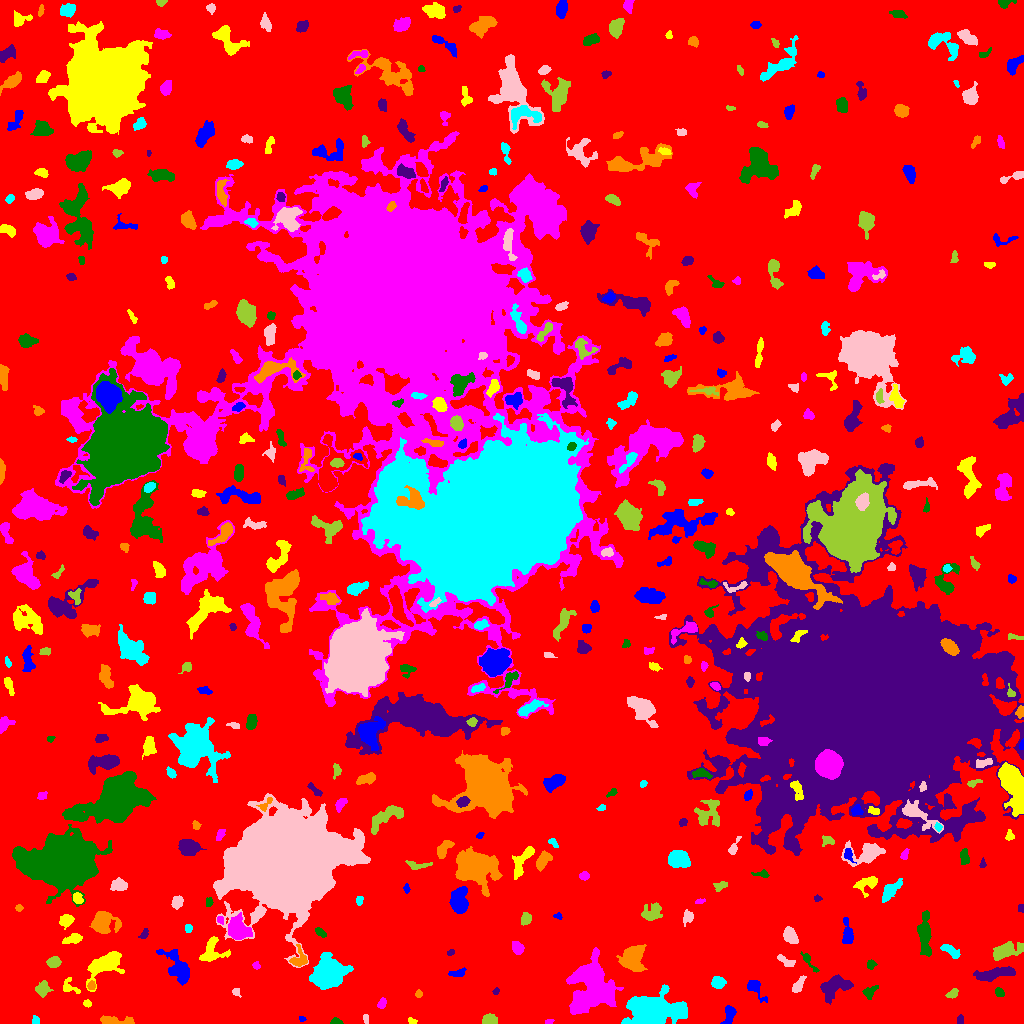

The table this chart was drawn from, first rows:
ID, X, Y, A, B, theta, total_flux, mu_max, mu_median, mu_mean, R_fwhm, R_e, R10, R90, x_start, x_end, y_start, y_end, area, greylevel
0, 509.2, 521.2, 303, 297.8, 1.211, 2271013, 14.0, 3.0, 3.129, 120.2, 246.4, 97, 386, 0, 1023, 0, 1023, 725717, 3.129
1, 302, 4.438, 1.522, 1.182, -0.4747, 64.0, 4.0, 1.0, 1.73, 2.394, 1.596, 0.5642, 2.764, 299, 306, 2, 7, 37, 8.73
2, 411.7, 2.508, 2.406, 1.431, -0.3901, 124.0, 4.0, 3.0, 2.385, 3.613, 2.394, 0.9772, 3.523, 408, 417, 0, 6, 52, 9.385
3, 548.8, 1.769, 2.097, 1.236, 0.2198, 78.0, 3.0, 2.0, 1.857, 2.764, 1.954, 0.7979, 3.192, 545, 554, 0, 4, 42, 8.857
4, 336, 1.43, 2.702, 1.359, -0.03787, 128.0, 5.0, 2.0, 1.91, 2.646, 2.257, 0.7979, 3.656, 330, 343, 0, 6, 67, 8.91
5, 960.5, 3.576, 2.499, 1.466, -1.558, 144.0, 6.0, 2.0, 2.361, 2.706, 2.111, 0.7979, 3.785, 957, 963, 0, 9, 61, 8.361
6, 113.1, 2.752, 8.509, 1.899, -0.04995, 697.0, 8.0, 3.0, 3.197, 5.171, 4.297, 1.693, 6.956, 100, 134, 0, 8, 218, 9.197
7, 35.49, 2.99, 2.005, 1.807, -1.413, 197.0, 6.0, 3.0, 3.23, 3.385, 2.394, 0.9772, 3.785, 32, 39, 0, 8, 61, 9.23
8, 365.9, 4.753, 2.538, 1.267, -1.492, 97.0, 4.0, 2.0, 1.83, 2.985, 2.185, 0.7979, 3.656, 363, 368, 0, 9, 53, 7.83
9, 489, 3.143, 3.424, 2.358, 0.006197, 785.0, 12.0, 6.0, 5.414, 4.918, 3.523, 1.382, 5.412, 482, 497, 0, 10, 145, 11.41
10, 459.5, 11.62, 1.477, 1.472, -6.243959546558619e-11, 58.0, 3.0, 2.0, 1.526, 2.523, 1.954, 0.5642, 2.985, 457, 462, 9, 15, 38, 9.526
11, 729.1, 9.191, 4.898, 2.701, 1.339, 413.0, 5.0, 2.0, 2.36, 4.72, 4.26, 1.596, 6.507, 720, 736, 0, 18, 175, 8.36
12, 87.18, 19.97, 2.108, 1.667, -0.4101, 132.0, 4.0, 2.0, 2.316, 3.7, 2.459, 0.9772, 3.656, 83, 91, 16, 24, 57, 8.316
13, 381.6, 19.92, 2.63, 1.786, 1.062, 238.0, 6.0, 3.0, 2.833, 3.742, 2.706, 0.9772, 4.334, 377, 386, 15, 26, 84, 8.833
14, 869.2, 31.12, 3.635, 2.451, 0.7824, 415.0, 8.0, 3.0, 3.097, 3.827, 3.338, 1.262, 5.499, 862, 878, 24, 38, 134, 9.097
15, 835.7, 37.25, 8.105, 5.024, 0.3977, 1831, 9.0, 3.0, 3.887, 7.001, 6.864, 2.706, 10.93, 820, 853, 19, 49, 471, 8.887
16, 418.5, 29.51, 1.91, 1.678, 1.363, 110.0, 4.0, 2.0, 2.075, 3.338, 2.326, 0.7979, 3.568, 415, 422, 26, 34, 53, 8.075
17, 651.2, 11.56, 11.38, 6.564, 0.1074, 20159, 57.0, 7.0, 13.54, 8.556, 9.132, 3.478, 17.09, 621, 687, 0, 39, 1489, 18.54
18, 235.9, 31.96, 1.937, 1.509, 0.4644, 94.0, 4.0, 1.0, 1.541, 3.09, 2.111, 0.7979, 3.385, 232, 241, 26, 35, 61, 9.541
19, 953, 29.82, 2.667, 1.722, 0.7209, 163.0, 5.0, 2.0, 1.734, 2.932, 2.585, 0.9772, 4.184, 945, 958, 25, 35, 94, 8.734
20, 461.4, 34.79, 2.307, 1.528, -0.7632, 94.0, 4.0, 2.0, 1.843, 3.09, 2.185, 0.7979, 3.478, 458, 466, 30, 38, 51, 7.843
21, 754.8, 36.45, 5.807, 2.847, -0.8862, 707.0, 10.0, 3.0, 3.535, 4.442, 3.868, 1.493, 6.507, 747, 767, 21, 43, 200, 9.535
22, 69.68, 36.85, 5.266, 3.529, -0.7617, 208.0, 3.0, 2.0, 1.444, 4.82, 3.989, 1.693, 5.971, 63, 80, 30, 46, 144, 7.444
23, 590.5, 38.29, 13.41, 10.16, 1.487, 10271, 15.0, 5.0, 5.842, 12.65, 12.57, 4.886, 20.51, 566, 623, 9, 76, 1758, 10.84
24, 999.4, 30.89, 2.089, 1.675, -0.709, 194.0, 7.0, 2.0, 2.425, 2.764, 2.394, 0.7979, 3.785, 995, 1004, 27, 36, 80, 9.425
25, 496, 32.39, 1.838, 1.43, 0.8328, 160.0, 9.0, 3.0, 3.721, 1.954, 1.954, 0.5642, 3.241, 492, 499, 29, 36, 43, 8.721
26, 91.55, 37.58, 1.953, 1.823, 0.9142, 108.0, 4.0, 2.0, 1.612, 3.385, 2.394, 0.7979, 3.785, 87, 95, 34, 43, 67, 10.61
27, 717.6, 41.17, 3.349, 2.824, -0.1178, 318.0, 4.0, 2.0, 2.052, 5.67, 3.868, 1.493, 6.18, 711, 726, 35, 47, 155, 8.052
28, 798.4, 38.22, 5.083, 1.99, 1.012, 333.0, 4.0, 2.0, 2.312, 5.89, 3.868, 1.596, 5.809, 792, 806, 31, 48, 144, 8.312
29, 42.56, 34.75, 3.825, 3.566, 0.9821, 520.0, 5.0, 3.0, 2.905, 6.103, 4.687, 1.871, 6.91, 35, 53, 26, 43, 179, 7.905
30, 906.7, 43.04, 5.22, 4.125, -1.148, 4976, 32.0, 8.0, 10.26, 6.383, 5.67, 2.257, 9.491, 893, 918, 30, 61, 485, 16.26
31, 458, 50.43, 4.857, 1.831, 0.1842, 196.0, 4.0, 2.0, 1.735, 4.72, 3.385, 1.128, 5.078, 448, 466, 47, 56, 113, 7.735
32, 103.5, 58.85, 9.591, 4.83, 0.5951, 2085, 10.0, 3.0, 3.441, 7.569, 6.933, 2.646, 11.48, 86, 124, 32, 72, 606, 9.441
33, 256.1, 57.98, 1.914, 1.703, -0.9449, 129.0, 5.0, 2.0, 2.345, 2.706, 2.257, 0.7979, 3.568, 252, 260, 54, 62, 55, 8.345
34, 871, 59.1, 2.33, 2.17, 1.307, 164.0, 4.0, 2.0, 2.103, 4.029, 2.821, 1.128, 4.37, 867, 877, 54, 64, 78, 8.103
35, 995.2, 49.46, 12.08, 2.524, 0.1253, 999.0, 7.0, 2.0, 2.555, 5.14, 5.997, 2.257, 9.641, 973, 1015, 42, 57, 391, 8.555
36, 299.3, 63.97, 4.62, 3.864, 1.287, 508.0, 6.0, 2.0, 2.632, 5.171, 4.068, 1.596, 6.604, 289, 307, 57, 79, 193, 10.63
37, 327.9, 49.98, 6.358, 5.75, 0.9028, 20111, 89.0, 11.0, 21.1, 7.114, 7.092, 2.764, 12.72, 309, 353, 34, 71, 953, 26.1
38, 786.6, 62.13, 5.002, 2.092, -0.4485, 282.0, 4.0, 2.0, 2.169, 5.293, 3.656, 1.493, 5.557, 777, 795, 57, 69, 130, 8.169
39, 53.78, 61.12, 2.787, 2.335, 0.3533, 347.0, 6.0, 2.0, 2.496, 4.549, 3.29, 1.262, 5.171, 46, 61, 56, 67, 139, 9.496
40, 724.6, 76.14, 6.476, 3.072, -0.934, 542.0, 6.0, 2.0, 2.142, 5.528, 4.787, 1.784, 7.838, 717, 741, 65, 87, 253, 8.142
41, 177.2, 55.47, 9.79, 4.614, -0.9694, 2167, 10.0, 4.0, 4.183, 7.736, 7.069, 2.706, 11.31, 156, 189, 38, 74, 518, 9.183
42, 210.8, 70.82, 6.79, 5.576, 0.7532, 887.0, 7.0, 2.0, 2.564, 5.614, 5.293, 2.034, 8.759, 199, 230, 62, 87, 346, 8.564
43, 517.5, 75.61, 3.077, 2.537, -0.8627, 501.0, 8.0, 3.0, 3.579, 4.478, 3.523, 1.382, 5.614, 512, 524, 69, 82, 140, 9.579
44, 808.7, 62.14, 6.846, 1.624, -0.9259, 170.0, 4.0, 1.0, 1.417, 3.385, 3.241, 1.128, 5.614, 800, 819, 51, 72, 120, 7.417
45, 450.6, 70.82, 1.954, 1.414, 0.5822, 119.0, 5.0, 2.0, 2.644, 2.459, 2.034, 0.7979, 3.338, 447, 454, 68, 74, 45, 8.644
46, 632.6, 65.64, 6.575, 5.765, 1.273, 2513, 10.0, 5.0, 4.75, 9.271, 7.378, 2.932, 11.37, 616, 647, 52, 79, 529, 9.75
47, 950.8, 72.64, 5.366, 2.114, -0.5604, 411.0, 6.0, 2.0, 2.432, 4.787, 3.949, 1.493, 6.206, 940, 960, 65, 79, 169, 8.432
48, 790, 87.8, 4.072, 2.826, -0.9638, 1413, 15.0, 6.0, 6.893, 5.171, 4.334, 1.693, 6.864, 783, 798, 80, 97, 205, 11.89
49, 1006, 73.08, 7.882, 3.432, 0.2861, 1126, 8.0, 3.0, 2.963, 6.817, 5.944, 2.257, 9.288, 993, 1023, 63, 82, 380, 8.963
50, 406.8, 98.42, 6.516, 4.501, 1.202, 3094, 20.0, 6.0, 6.906, 6.077, 5.944, 2.257, 10.08, 395, 423, 82, 111, 448, 11.91
51, 847.5, 89.5, 6.678, 2.3, -1.484, 677.0, 8.0, 3.0, 3.12, 5.14, 4.406, 1.784, 7.001, 842, 853, 80, 106, 217, 9.12
52, 72.02, 84.08, 5.101, 2.122, 0.2721, 412.0, 5.0, 2.0, 2.591, 4.951, 3.909, 1.596, 6.103, 62, 82, 80, 90, 159, 8.591
53, 237.9, 93.39, 5.211, 4.456, -0.7062, 3407, 24.0, 6.0, 7.887, 5.726, 5.557, 2.111, 9.591, 228, 252, 84, 111, 432, 14.89
54, 321.1, 90.93, 3.14, 1.483, -0.718, 152.0, 6.0, 2.0, 1.767, 2.764, 2.523, 0.7979, 4.068, 315, 326, 86, 96, 86, 8.767
55, 144.3, 88.98, 2.641, 1.598, 1.158, 125.0, 5.0, 1.5, 1.689, 2.394, 2.394, 0.7979, 3.989, 138, 148, 85, 95, 74, 8.689
56, 102.6, 101.2, 5.795, 5.131, -0.05148, 2916, 17.0, 5.0, 6.312, 6.555, 6.077, 2.394, 10.12, 89, 121, 90, 112, 462, 11.31
57, 188.1, 95.22, 2.168, 1.764, 1.565, 132.0, 4.0, 2.0, 2.129, 3.868, 2.523, 0.9772, 3.827, 185, 192, 91, 99, 62, 8.129
58, 687.9, 106.8, 3.298, 2.379, 1.3, 311.0, 6.0, 2.0, 2.528, 4.029, 3.338, 1.262, 5.323, 683, 693, 97, 114, 123, 8.528
59, 525.9, 104.8, 3.197, 2.342, 1.352, 370.0, 5.0, 3.0, 3.083, 4.983, 3.613, 1.493, 5.352, 521, 531, 98, 111, 120, 9.083
... 445 more rows
